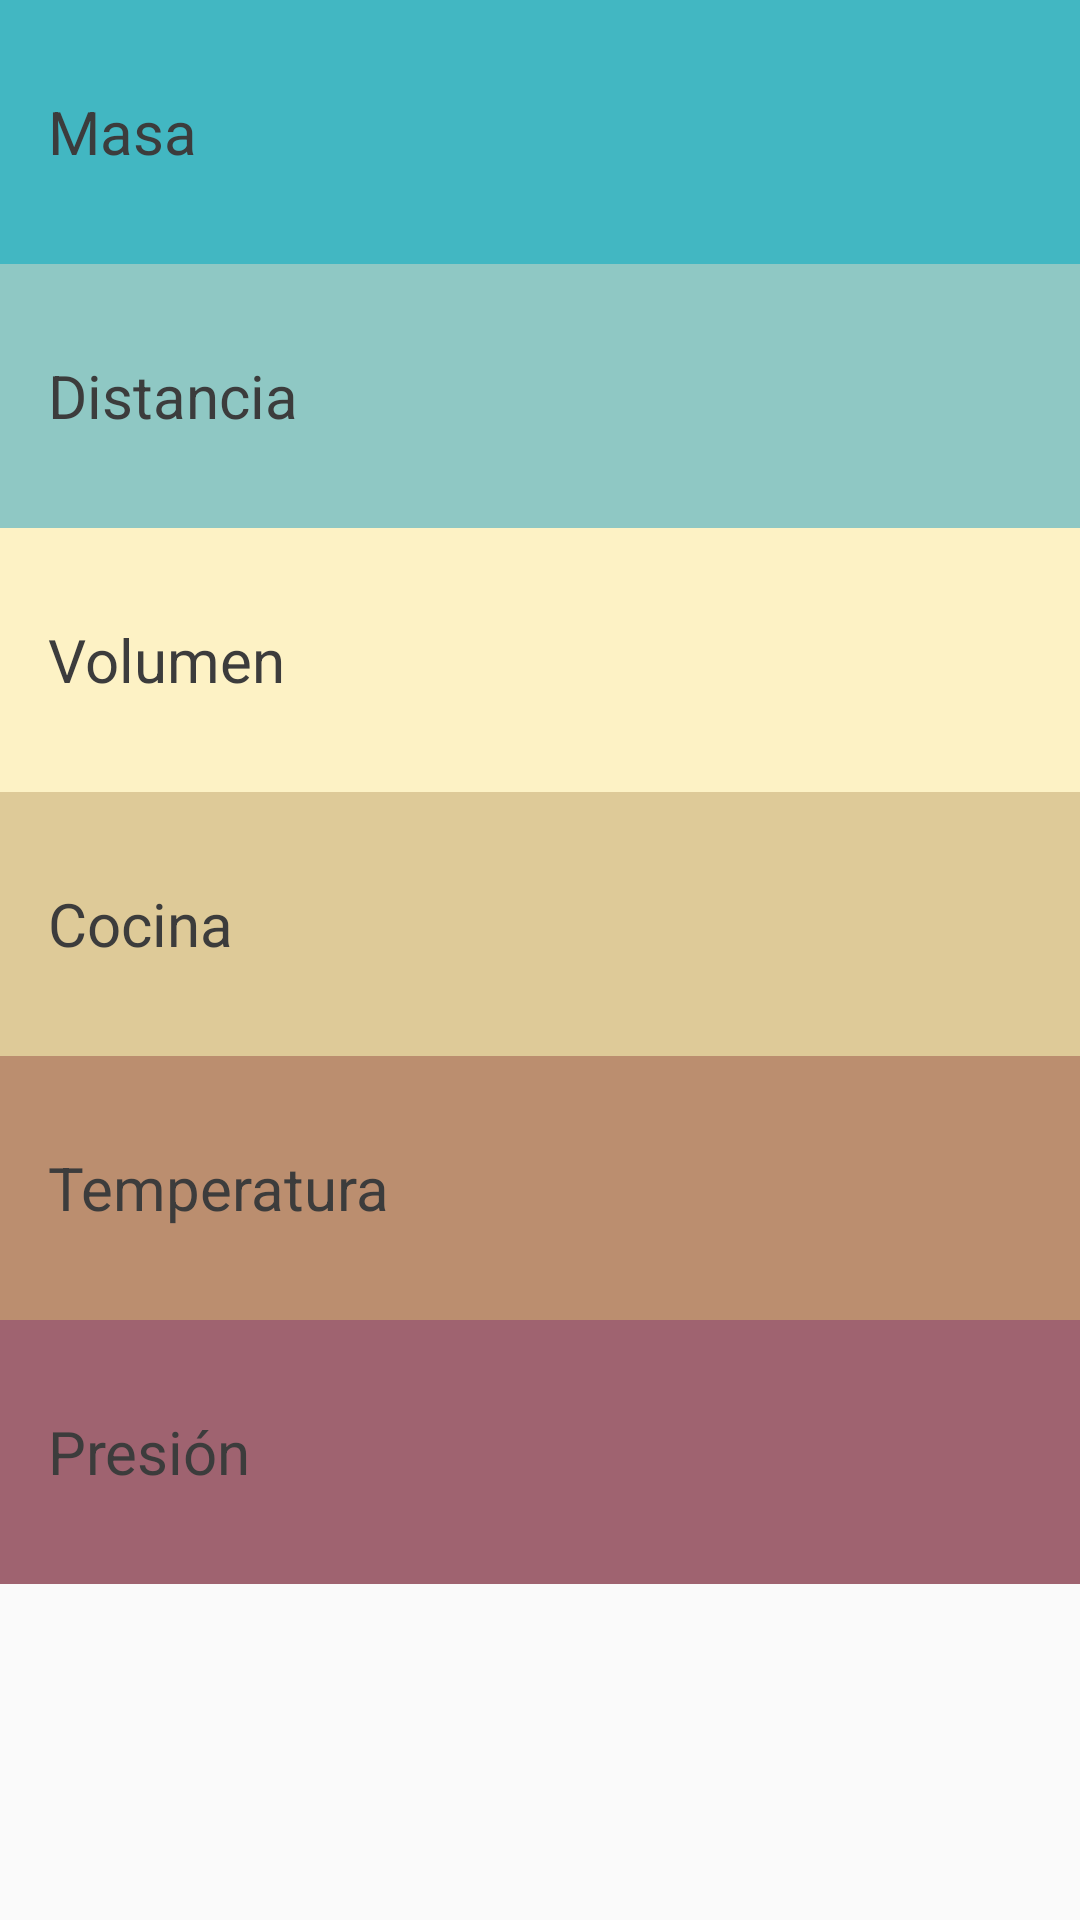

Produce the Android XML layout that renders to this screen, including the resource entries it uses.
<!-- AndroidManifest.xml: application theme AppTheme -->
<!-- res/layout/activity_main.xml -->
<?xml version="1.0" encoding="utf-8"?>
<LinearLayout xmlns:android="http://schemas.android.com/apk/res/android"
    xmlns:app="http://schemas.android.com/apk/res-auto"
    xmlns:tools="http://schemas.android.com/tools"
    android:layout_width="match_parent"
    android:layout_height="match_parent"
    tools:context=".MainActivity"

    android:orientation="vertical"
    >

    <TextView
        style="@style/ownStyleCategorie"
        android:text="@string/masa"
        android:background="@color/categoriaMasa"
        android:onClick="goMasaActivity"
    />

    <TextView
        style="@style/ownStyleCategorie"
        android:text="@string/distancia"
        android:background="@color/categoriaDistancia"
        android:onClick="goDistanciaActivity"
    />

    <TextView
        style="@style/ownStyleCategorie"
        android:text="@string/volumen"
        android:background="@color/categoriaVolumen"
        android:onClick="goVolumenActivity"
    />

    <TextView
        style="@style/ownStyleCategorie"
        android:text="@string/cocina"
        android:background="@color/categoriaCocina"
        android:onClick="goCocinaActivity"
    />

    <TextView
        style="@style/ownStyleCategorie"
        android:text="@string/temperatura"
        android:background="@color/categoriaTemperatura"
        android:onClick="goTemperaturaActivity"
    />

    <TextView
        style="@style/ownStyleCategorie"
        android:text="@string/presion"
        android:background="@color/categoriaPresion"
        android:onClick="goPresionActivity"
    />

</LinearLayout>
<!-- resources referenced by this layout -->
<resources>
  <color name="categoriaCocina">#DECA98</color>
  <color name="categoriaDistancia">#8FC8C4</color>
  <color name="categoriaMasa">#42B7C2</color>
  <color name="categoriaPresion">#9F6370</color>
  <color name="categoriaTemperatura">#BB8E6F</color>
  <color name="categoriaVolumen">#FDF2C5</color>
  <string name="cocina">Cocina</string>
  <string name="distancia">Distancia</string>
  <string name="masa">Masa</string>
  <string name="presion">Presión</string>
  <string name="temperatura">Temperatura</string>
  <string name="volumen">Volumen</string>
  <style name="ownStyleCategorie">
          <item name="android:layout_width">match_parent</item>
          <item name="android:layout_height">88dp</item>
          <item name="android:textSize">20dp</item>
          <item name="android:textAppearance">@style/TextAppearance.AppCompat.Medium</item>
  
          <item name="android:textColor">#3c3c3c</item>
          <item name="android:padding">16dp</item>
          <item name="android:gravity">center_vertical</item>
      </style>
  <style name="AppTheme" parent="Theme.AppCompat.Light.NoActionBar">
          
          <item name="colorPrimary">@color/colorPrimary</item>
          <item name="colorPrimaryDark">@color/colorPrimaryDark</item>
          <item name="colorAccent">@color/colorAccent</item>
      </style>
  <color name="colorPrimary">#6200EE</color>
  <color name="colorPrimaryDark">#3700B3</color>
  <color name="colorAccent">#03DAC5</color>
</resources>
